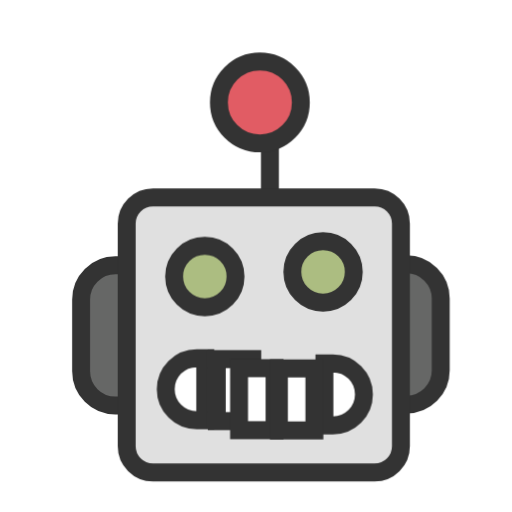
t = 0.00 s
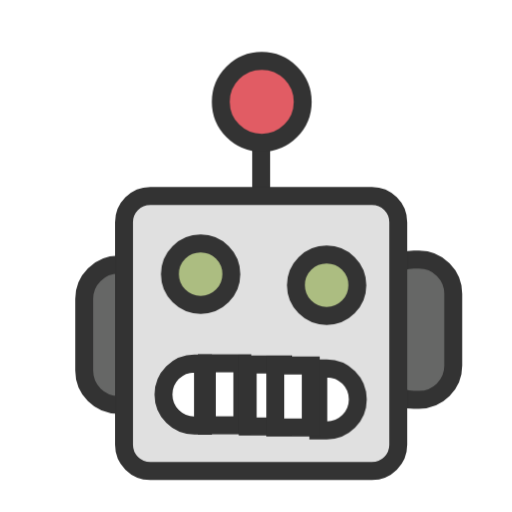
t = 0.33 s
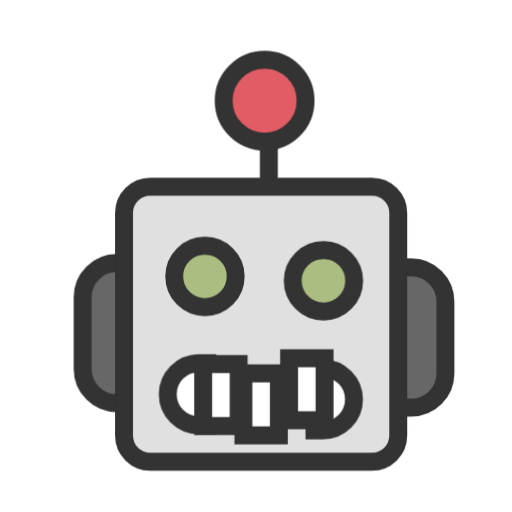
t = 0.65 s
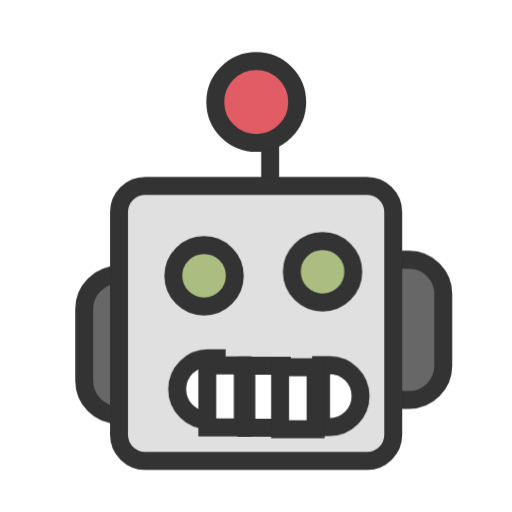
t = 0.98 s
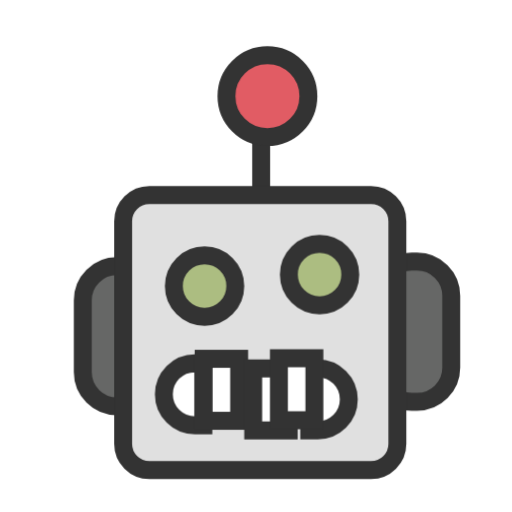
t = 1.30 s
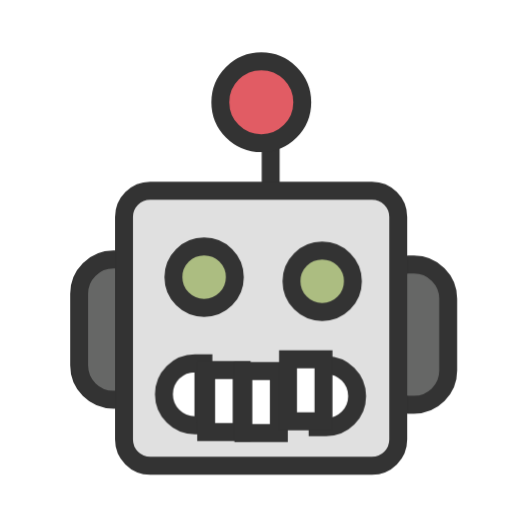
t = 1.63 s

The animated SVG that drew these frames (rendered in a browser with its animation timeline set to each time). Animation: 1 CSS @keyframes rule; one cycle of 1.96 s, repeats indefinitely.

<svg xmlns="http://www.w3.org/2000/svg" viewBox="0 0 100 100"><defs><style>@keyframes s5ynu2{0%,40%{transform:translate(1px,1px)}35%,5%{transform:translate(0,1px)}10%,25%,55%{transform:translate(1px,2px)}15%,50%{transform:translate(2px,1px)}20%,70%{transform:translate(3px,0)}30%{transform:translate(1px,3px)}45%,85%{transform:translate(1px,0)}60%{transform:translate(3px,1px)}65%,90%{transform:translate(0,2px)}75%{transform:translate(0,0)}80%{transform:translate(2px,3px)}95%{transform:translate(3px,2px)}}.s5ynu2{stroke:#333;stroke-width:3.5;animation:s5ynu2 1s infinite}</style></defs><path fill="none" d="M50 18v32" class="s5ynu2" style="animation-delay:-.955s"/><circle cx="50" cy="18" r="8" fill="#e15c64" class="s5ynu2" style="animation-delay:-.909s"/><g fill="#666766"><path d="M78.857 78.057h-1.023a6.69 6.69 0 0 1-6.69-6.69V57.366a6.69 6.69 0 0 1 6.69-6.69h1.023a6.69 6.69 0 0 1 6.69 6.69v14.002a6.69 6.69 0 0 1-6.69 6.689z" class="s5ynu2" style="animation-delay:-.864s"/><path d="M21.143 78.057h1.023a6.69 6.69 0 0 0 6.69-6.69V57.366a6.69 6.69 0 0 0-6.69-6.69h-1.023a6.69 6.69 0 0 0-6.69 6.69v14.002a6.69 6.69 0 0 0 6.69 6.689z" class="s5ynu2" style="animation-delay:-.818s"/></g><path fill="#e0e0e0" d="M71.646 90H28.354a5.133 5.133 0 0 1-5.133-5.133V41.399a5.133 5.133 0 0 1 5.133-5.133h43.293a5.133 5.133 0 0 1 5.133 5.133v43.468A5.134 5.134 0 0 1 71.646 90z" class="s5ynu2" style="animation-delay:-.773s"/><g fill="#fff"><path d="M37.944 69.948a6.057 6.057 0 0 0 0 12.114h1.658V69.948h-1.658z" class="s5ynu2" style="animation-delay:-.727s"/><path d="M39.602 69.948h6.932v12.115h-6.932z" class="s5ynu2" style="animation-delay:-.682s"/><path d="M46.534 69.948h6.932v12.115h-6.932z" class="s5ynu2" style="animation-delay:-.636s"/><path d="M62.056 69.948h-1.658v12.115h1.658a6.057 6.057 0 1 0 0-12.115z" class="s5ynu2" style="animation-delay:-.591s"/><path d="M53.466 69.948h6.932v12.115h-6.932z" class="s5ynu2" style="animation-delay:-.545s"/></g><g fill="#acbd81"><circle cx="38" cy="53" r="6" class="s5ynu2" style="animation-delay:-.5s"/><circle cx="62" cy="53" r="6" class="s5ynu2" style="animation-delay:-.455s"/></g></svg>